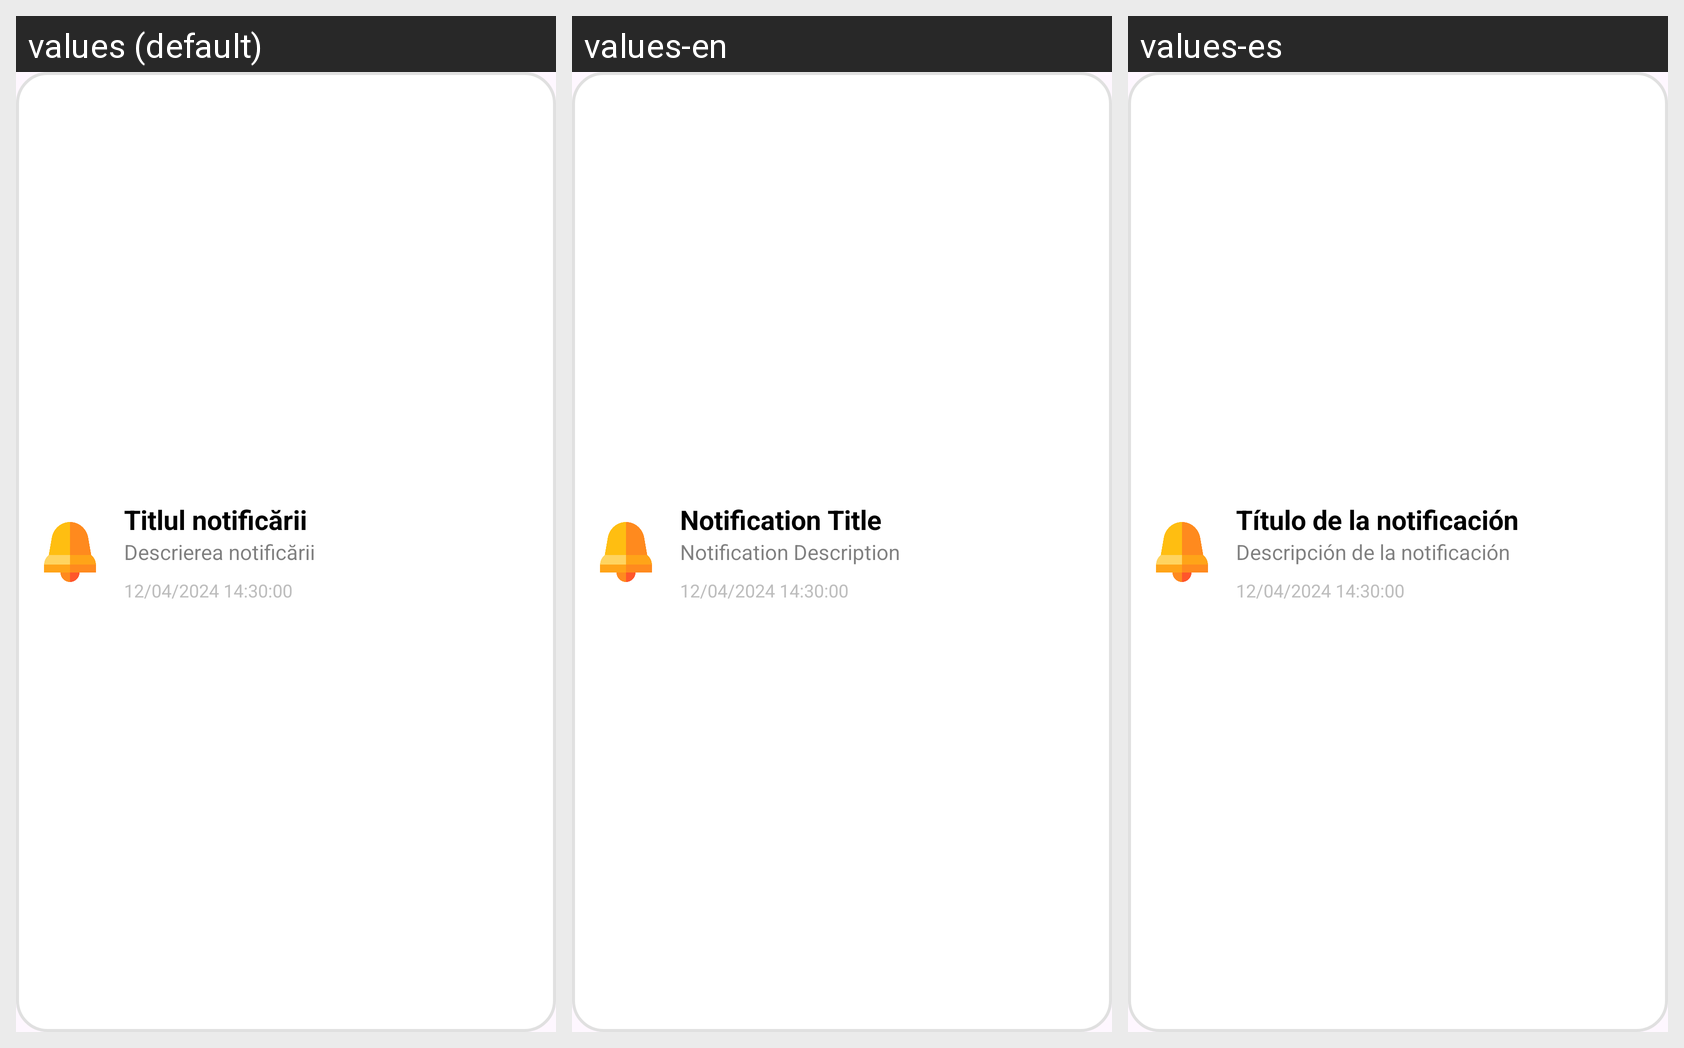

Here is an Android app screen in its default locale and in the app's own translations. Write out the translated-string differences for the strings that appear on this screen.
Android screen res/layout/notificare_item.xml rendered under 3 locales, left to right: values (default), values-en, values-es. Device: Nexus 5 (rendered at 1080×1920; each locale shown at half size, 540×960, under a caption strip naming it); theme Theme.ProiectPIU_ManagementFinanciar.
Strings drawn on this screen, with the default value and each locale's value (text and hints the layout hard-codes, and strings that could not be matched under every locale, appear in the picture but are not listed):

notification_title
  values: Titlul notificării
  values-en: Notification Title
  values-es: Título de la notificación

notification_description
  values: Descrierea notificării
  values-en: Notification Description
  values-es: Descripción de la notificación

notification_timestamp
  values: 12/04/2024 14:30:00
  values-en: 12/04/2024 14:30:00
  values-es: 12/04/2024 14:30:00
